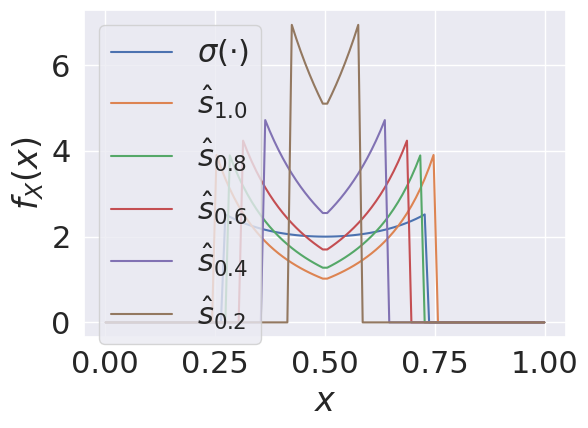

Write the Python code that produced this figure.
import seaborn as sns; sns.set(font_scale=2)
import matplotlib.pyplot as plt
import numpy as np

EPS = .001
scales = np.arange(start=1, stop=6)/5
MU = 0
STD = 1
A, B = -1, 1


def sigmoid(x):
    return np.reciprocal(1 + np.exp(-x))


def pdf_sigmoid_uniform(y, a=A, b=B):
    return np.where(np.logical_and(sigmoid(a) <= y, y <= sigmoid(b)),
                    1/(b - a) * 1/(y - np.square(y)),
                    np.zeros_like(y))


def pdf_parametric_uniform(y, scale, a=A, b=B):

    # y smaller than 1/2
    below_lb = -1/(2 * (scale * a - 1))
    below_ub = 1/2
    below_v = 1/(b - a) * 1/(2 * scale * np.square(y))
    below = np.where(np.logical_and(below_lb <= y, y <= below_ub), below_v, np.zeros_like(y))

    # y larger than 1/2
    above_lb = 1/2
    above_ub = (2 * b * scale + 1)/(2 * (b * scale + 1))
    above_v = 1/(b - a) * 1/(2 * scale * np.square(1 - y))
    above = np.where(np.logical_and(above_lb <= y, y <= above_ub), above_v, np.zeros_like(y))

    return below + above


def pdf_sigmoid_normal(y, mu=MU, std=STD):
    var = std**2
    numerator = np.exp(-np.divide(np.square(np.log(y/(1-y)) - mu), 2 * var))
    denominator = np.sqrt(2 * np.pi * var) * (y - np.square(y))
    return np.divide(numerator, denominator)


def pdf_parametric(y, scale, mu=MU, std=STD):
    var = std**2

    # y smaller than 1/2
    numerator_below = np.exp(-np.divide(np.square(np.divide(2 * y - 1,
                                                            2 * scale * y) - mu),
                                        2 * var))
    denominator_below = np.sqrt(2 * np.pi * var) * 2 * scale * np.square(y)
    below = np.divide(numerator_below, denominator_below)

    # y larger than 1/2
    numerator_above = np.exp(-np.divide(np.square(np.divide(2 * y - 1,
                                                            2 * scale * (1 - y)) - mu),
                                        2 * var))
    denominator_above = np.sqrt(2 * np.pi * var) * 2 * scale * np.square(1 - y)
    above = np.divide(numerator_above, denominator_above)

    return np.where(y < .5,
                    below,
                    above)


yy = np.linspace(start=EPS, stop=1-EPS, num=100)
plt.plot(yy, pdf_sigmoid_uniform(yy), label=r"$\sigma(\cdot)$")

for scale in reversed(scales):
    plt.plot(yy, pdf_parametric_uniform(yy, scale=scale), label=r"$\hat{s}_{" + str(scale) + r"}$")

plt.xlabel(r"$x$")
plt.ylabel(r"$f_X(x)$")
plt.legend(loc='upper left', prop={'size': 22})
plt.tight_layout()
plt.show()
